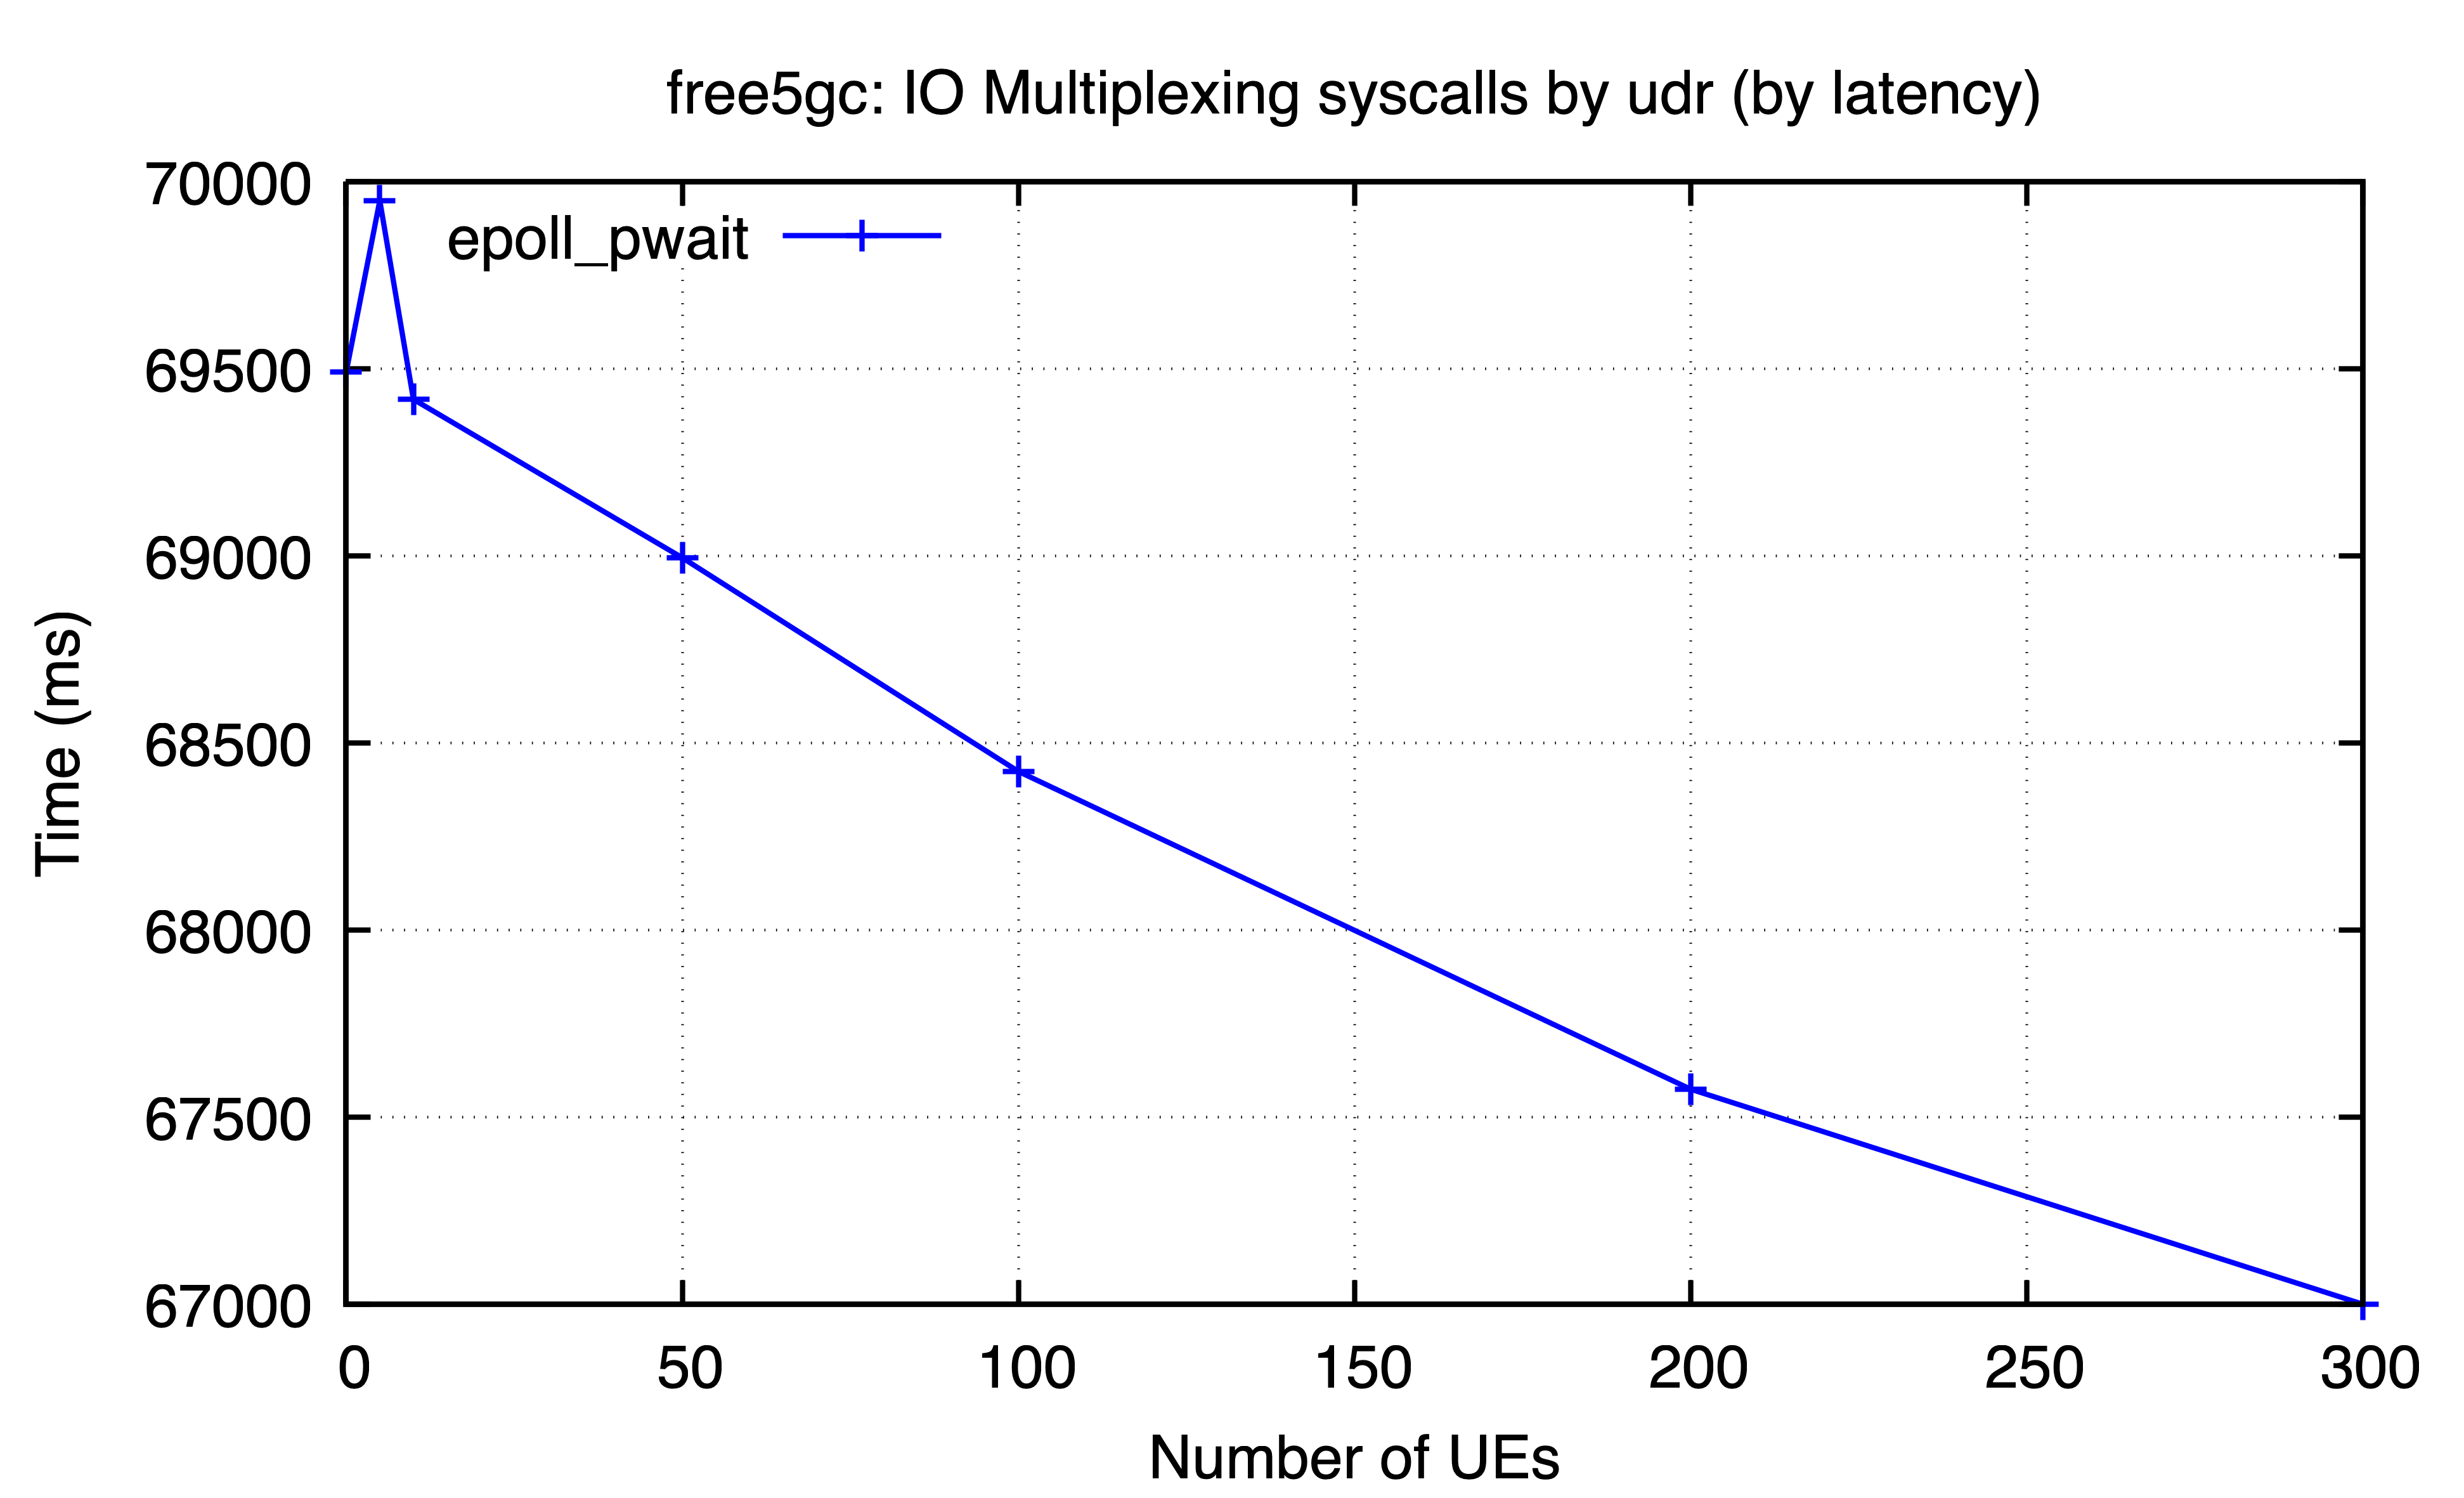

The file beside this chart, header and first rows:
ues, epoll_pwait
0, 69491
5, 69949
10, 69418
50, 68995
100, 68424
200, 67575
300, 67000
